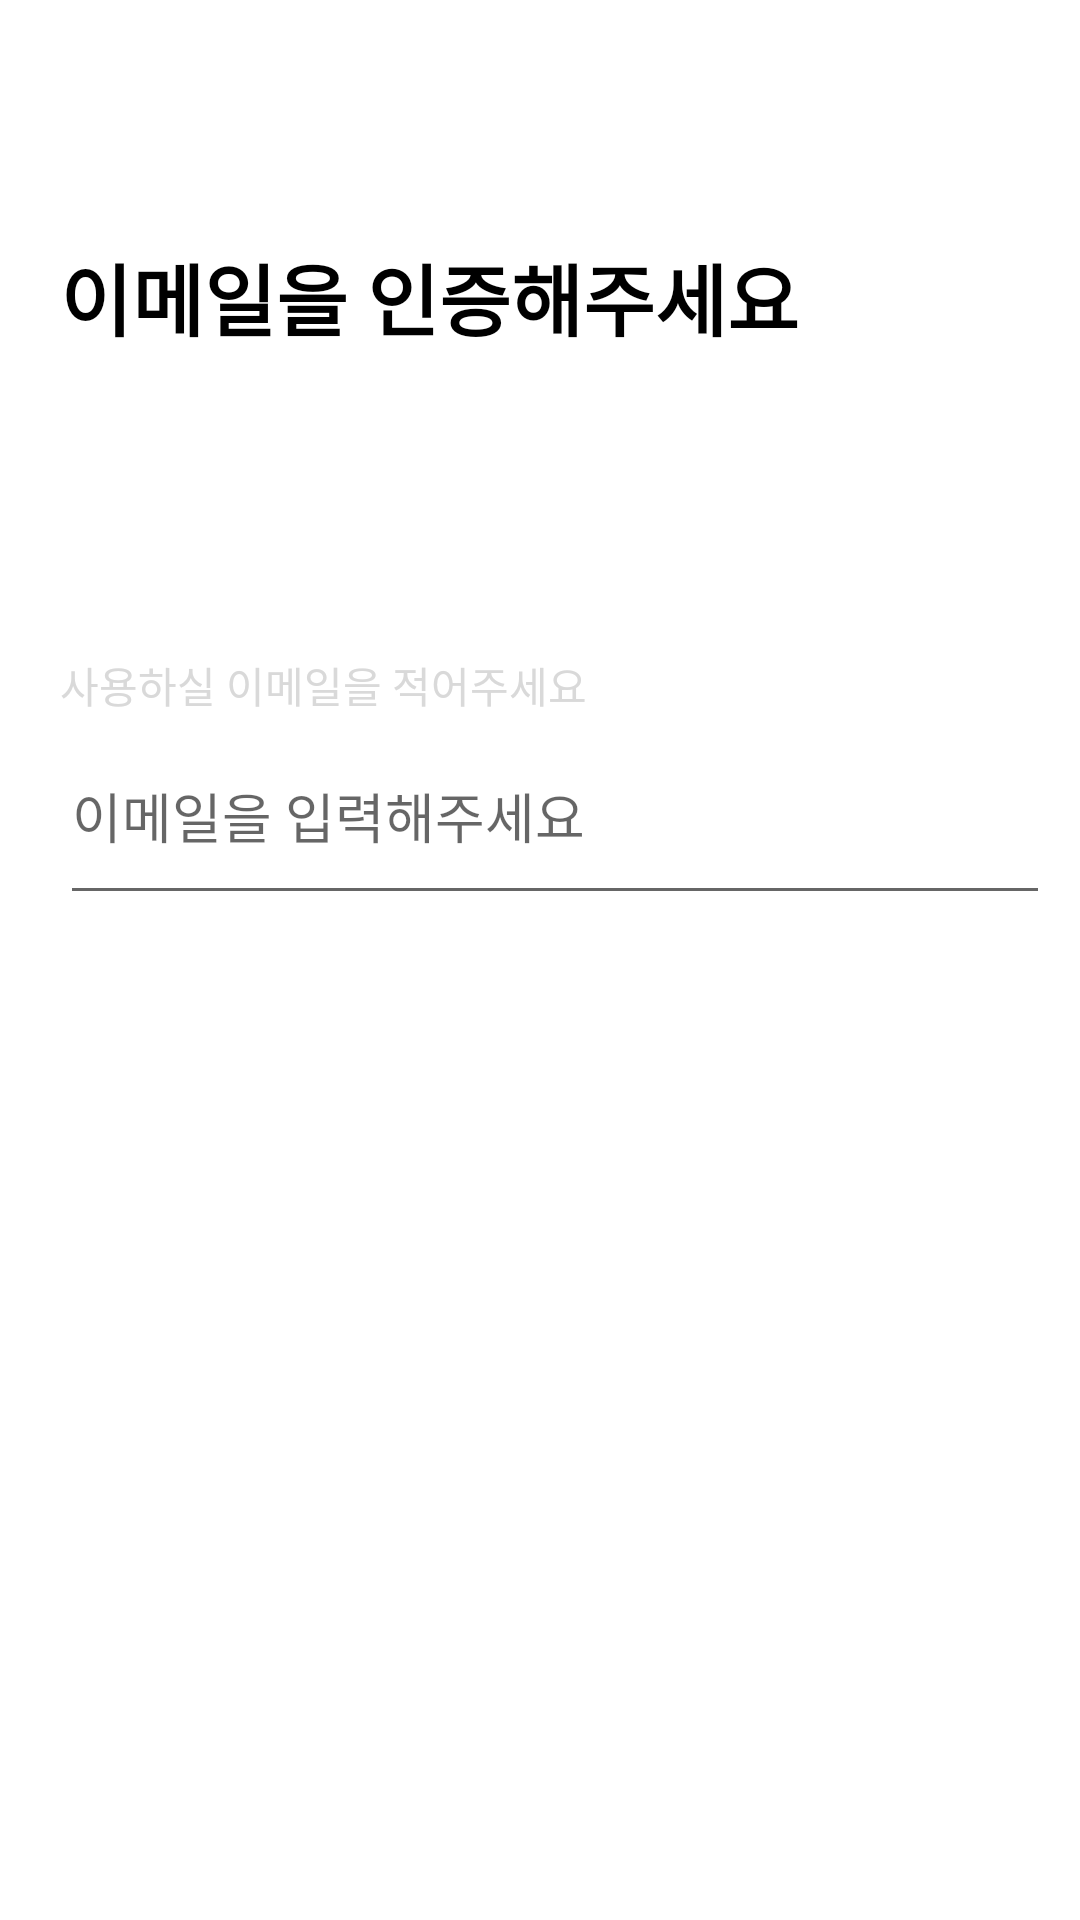

Android layout source for this screen:
<!-- AndroidManifest.xml: application theme Theme.Planet -->
<!-- res/layout/fragment_email_auth.xml -->
<?xml version="1.0" encoding="utf-8"?>
<androidx.constraintlayout.widget.ConstraintLayout xmlns:android="http://schemas.android.com/apk/res/android"
    xmlns:app="http://schemas.android.com/apk/res-auto"
    xmlns:tools="http://schemas.android.com/tools"
    android:layout_width="match_parent"
    android:layout_height="match_parent"
    tools:context=".presentation.view.login.EmailAuthFragment">

    <androidx.core.widget.NestedScrollView
        android:layout_width="0dp"
        android:layout_height="0dp"
        app:layout_constraintBottom_toTopOf="@id/start_next_page_button"
        app:layout_constraintEnd_toEndOf="parent"
        app:layout_constraintStart_toStartOf="parent"
        app:layout_constraintTop_toTopOf="parent">

        <androidx.constraintlayout.widget.ConstraintLayout
            android:layout_width="match_parent"
            android:layout_height="wrap_content">

            <androidx.constraintlayout.widget.Group
                android:id="@+id/auth_code_group"
                android:layout_width="wrap_content"
                android:layout_height="wrap_content"
                android:visibility="gone"
                app:constraint_referenced_ids="verify_auth_code_title_text_view, verify_auth_code_input_edit_text, verify_auth_code_button" />

            <TextView
                android:id="@+id/email_certify_header_tect_view"
                android:layout_width="0dp"
                android:layout_height="wrap_content"
                android:layout_marginStart="20dp"
                android:layout_marginTop="80dp"
                android:layout_marginEnd="20dp"
                android:lineSpacingExtra="4dp"
                android:text="이메일을 인증해주세요"
                android:textColor="@color/black"
                android:textSize="26sp"
                android:textStyle="bold"
                app:layout_constraintEnd_toEndOf="parent"
                app:layout_constraintStart_toStartOf="parent"
                app:layout_constraintTop_toTopOf="parent" />

            <TextView
                android:id="@+id/email_certify_description_text_view"
                android:layout_width="wrap_content"
                android:layout_height="wrap_content"
                android:layout_marginTop="100dp"
                android:text="사용하실 이메일을 적어주세요"
                android:textColor="@color/gray_D9D9D9"
                app:layout_constraintStart_toStartOf="@id/email_certify_header_tect_view"
                app:layout_constraintTop_toBottomOf="@id/email_certify_header_tect_view" />

            <EditText
                android:id="@+id/input_email_edit_text"
                android:layout_width="0dp"
                android:layout_height="wrap_content"
                app:layout_constraintTop_toBottomOf="@id/email_certify_description_text_view"
                app:layout_constraintStart_toStartOf="@id/email_certify_header_tect_view"
                app:layout_constraintEnd_toStartOf="@id/request_auth_email_button"
                android:hint="이메일을 입력해주세요"
                android:paddingVertical="20dp"
                android:layout_marginEnd="10dp"
                android:theme="@style/Theme.Planet.EditTextTheme"/>

            <TextView
                android:id="@+id/request_auth_email_button"
                android:layout_width="wrap_content"
                android:layout_height="wrap_content"
                android:background="@color/purple_896DF3"

                android:paddingHorizontal="10dp"
                android:paddingVertical="10dp"
                android:layout_marginEnd="10dp"
                android:textColor="@color/white"
                android:text="인증번호받기"
                android:visibility="gone"
                app:layout_constraintBottom_toBottomOf="@id/input_email_edit_text"
                app:layout_constraintTop_toTopOf="@id/input_email_edit_text"
                app:layout_constraintStart_toEndOf="@id/input_email_edit_text"
                app:layout_constraintEnd_toEndOf="parent"/>

            <TextView
                android:id="@+id/verify_auth_code_title_text_view"
                android:textColor="@color/gray_D9D9D9"
                android:text="인증메일을 보냈습니다."
                android:layout_width="wrap_content"
                android:layout_height="wrap_content"
                app:layout_constraintTop_toBottomOf="@id/input_email_edit_text"
                app:layout_constraintStart_toStartOf="@id/input_email_edit_text"
                android:layout_marginTop="20dp"/>

            <EditText
                android:id="@+id/verify_auth_code_input_edit_text"
                android:layout_width="0dp"
                android:layout_height="wrap_content"
                app:layout_constraintTop_toBottomOf="@id/verify_auth_code_title_text_view"
                app:layout_constraintStart_toStartOf="@id/verify_auth_code_title_text_view"
                app:layout_constraintEnd_toStartOf="@id/verify_auth_code_button"
                android:hint="인증번호를 입력해주세요"

                android:paddingVertical="20dp"
                android:theme="@style/Theme.Planet.EditTextTheme"/>

            <TextView
                android:id="@+id/verify_auth_code_button"
                android:layout_width="wrap_content"
                android:layout_height="wrap_content"
                app:layout_constraintStart_toEndOf="@id/verify_auth_code_input_edit_text"
                app:layout_constraintEnd_toEndOf="@id/request_auth_email_button"
                app:layout_constraintTop_toTopOf="@id/verify_auth_code_input_edit_text"
                app:layout_constraintBottom_toBottomOf="@id/verify_auth_code_input_edit_text"
                android:background="@color/gray_D9D9D9"
                android:paddingHorizontal="10dp"
                android:paddingVertical="10dp"
                android:clickable="false"
                android:layout_marginStart="10dp"
                android:textColor="@color/white"
                android:text="인증하기" />
            

        </androidx.constraintlayout.widget.ConstraintLayout>

    </androidx.core.widget.NestedScrollView>

    <androidx.appcompat.widget.AppCompatButton
        android:id="@+id/start_next_page_button"
        android:layout_width="0dp"
        android:layout_height="wrap_content"
        android:background="@drawable/shape_rectangle"
        android:backgroundTint="@color/purple_896DF3"
        android:gravity="center"
        android:text="다음으로"
        android:textColor="@color/white"
        app:layout_constraintBottom_toBottomOf="parent"
        app:layout_constraintEnd_toEndOf="parent"
        app:layout_constraintStart_toStartOf="parent" />

</androidx.constraintlayout.widget.ConstraintLayout>
<!-- resources referenced by this layout -->
<resources>
  <color name="black">#FF000000</color>
  <color name="gray_D9D9D9">#D9D9D9</color>
  <color name="purple_896DF3">#896DF3</color>
  <color name="white">#FFFFFFFF</color>
  <style name="Theme.Planet.EditTextTheme">
          <item name="colorControlActivated">@color/purple_896DF3</item>
          <item name="colorControlHighlight">@color/purple_896DF3</item>
      </style>
  <style name="Theme.Planet" parent="Theme.MaterialComponents.DayNight.NoActionBar">
          
          <item name="colorPrimary">@color/purple_500</item>
          <item name="colorPrimaryVariant">@color/purple_700</item>
          <item name="colorOnPrimary">@color/white</item>
          
          <item name="colorSecondary">@color/teal_200</item>
          <item name="colorSecondaryVariant">@color/teal_700</item>
          <item name="colorOnSecondary">@color/black</item>
          
          <item name="android:statusBarColor" tools:targetApi="l">?attr/colorPrimaryVariant</item>
          
      </style>
  <color name="purple_500">#FF6200EE</color>
  <color name="purple_700">#FF3700B3</color>
  <color name="teal_200">#FF03DAC5</color>
  <color name="teal_700">#FF018786</color>
</resources>
